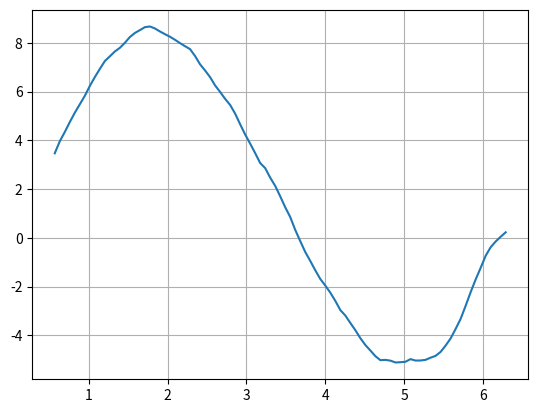

Source code (Python):
#!/usr/bin/env python3
# vim: set fileencoding=utf-8

import numpy as np
import pandas
import matplotlib.pyplot as plt

# hodnoty na x-ové ose
r = np.linspace(0, 2 * np.pi, 100)

# konstrukce datové struktury Series
s = pandas.Series(data=np.sin(r), index=r)

s2 = np.random.rand(100) / 2
s2 = s + s2

s3 = s2.rolling(10, win_type="gaussian").sum(std=3)

# tisk obsahu Series
print(s3)

# vytvoření grafu
s3.plot(grid=True)

# uložení grafu
plt.savefig("series_plot_10_B.png")

# vykreslení grafu
plt.show()
